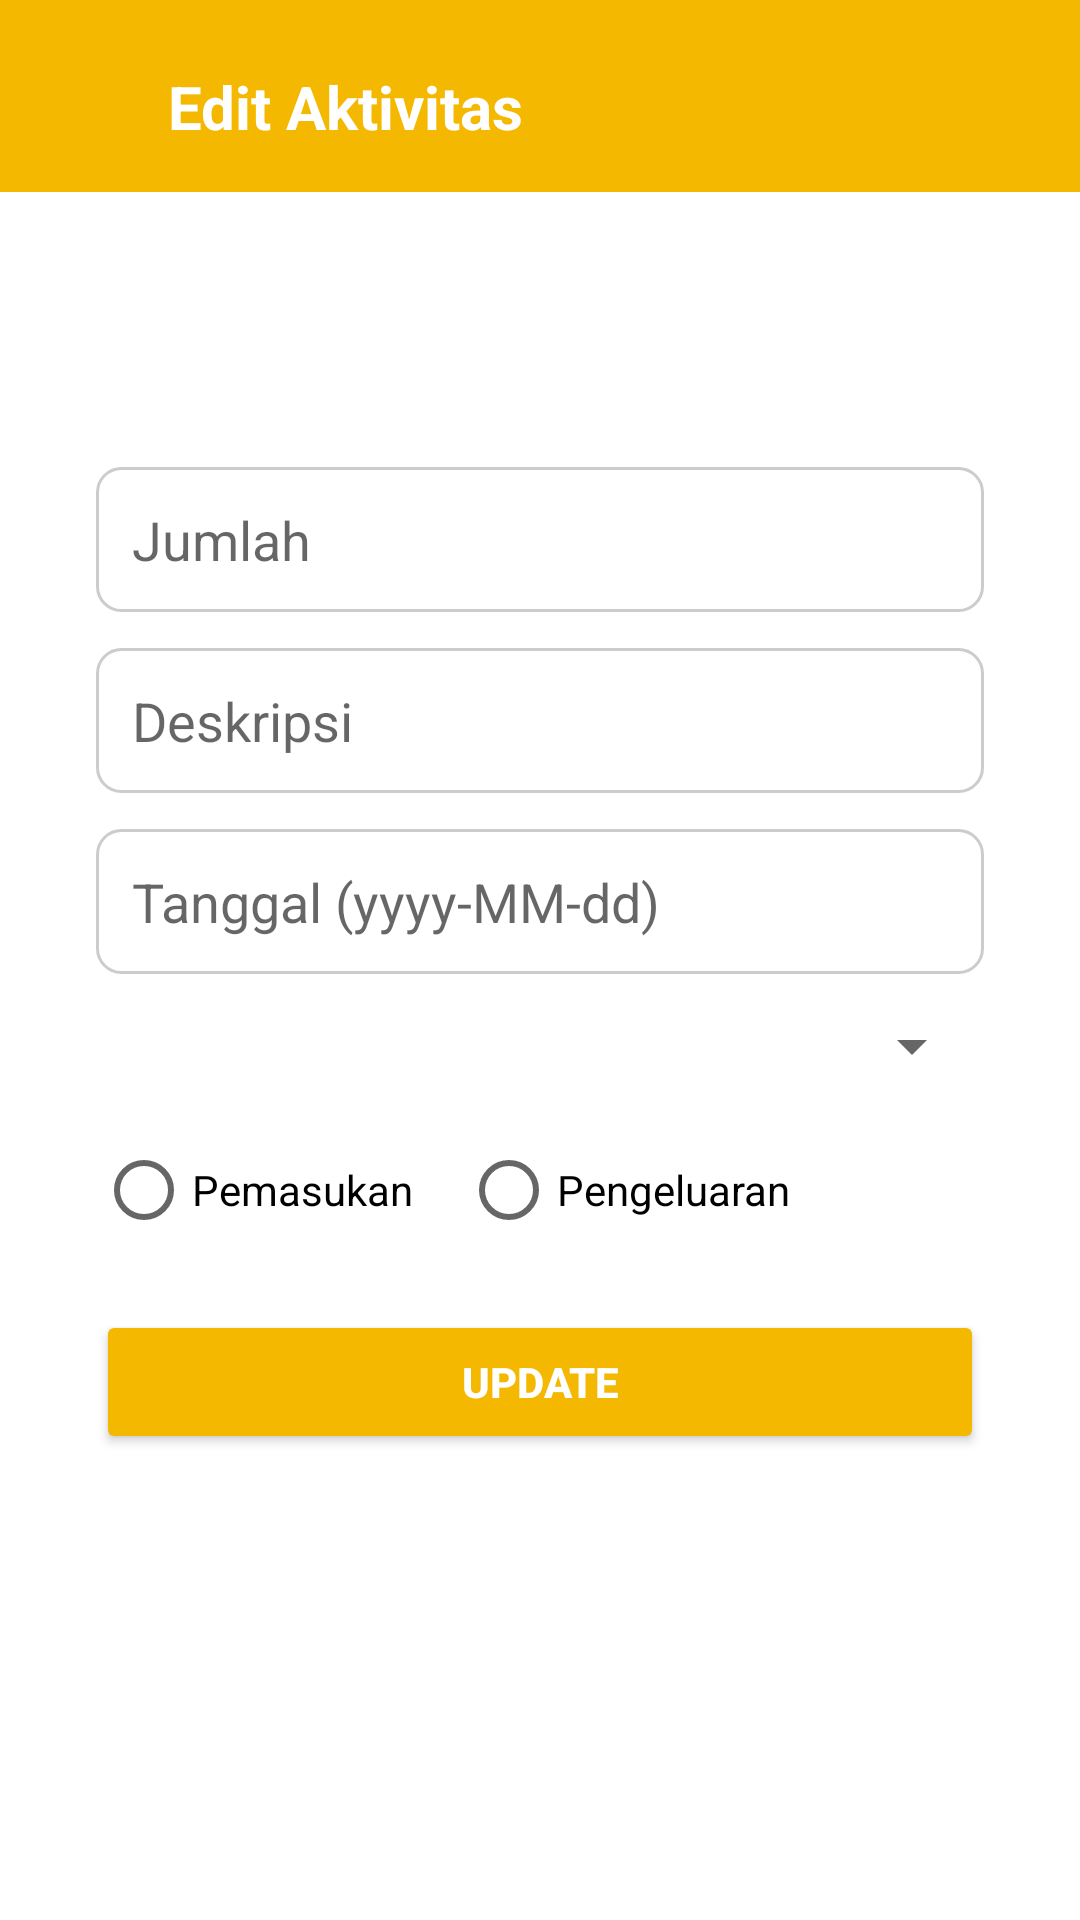

Here is an Android app screen rendered from its layout file. Give the layout XML and the strings, colors and styles it references.
<!-- AndroidManifest.xml: application theme AppTheme -->
<!-- res/layout/activity_edit_transaction.xml -->
<?xml version="1.0" encoding="utf-8"?>
<androidx.constraintlayout.widget.ConstraintLayout xmlns:android="http://schemas.android.com/apk/res/android"
    xmlns:app="http://schemas.android.com/apk/res-auto"
    xmlns:tools="http://schemas.android.com/tools"
    android:layout_width="match_parent"
    android:layout_height="match_parent"
    android:background="#FFFFFF"
    >

    
    <LinearLayout
        android:id="@+id/header"
        android:layout_width="match_parent"
        android:layout_height="64dp"
        android:background="@color/yellow"
        android:orientation="horizontal"
        android:padding="16dp"
        app:layout_constraintTop_toTopOf="parent"
        app:layout_constraintStart_toStartOf="parent"
        app:layout_constraintEnd_toEndOf="parent">

        <ImageView
            android:id="@+id/ivBack"
            android:layout_width="24dp"
            android:layout_height="24dp"
            android:layout_marginTop="8dp"
            android:src="@drawable/back"
            android:contentDescription="Back" />

        <TextView
            android:id="@+id/tvTitle"
            android:layout_width="wrap_content"
            android:layout_height="wrap_content"
            android:layout_marginStart="16dp"
            android:layout_marginTop="6dp"
            android:text="Edit Aktivitas"
            android:textColor="#FFF"
            android:textSize="20sp"
            android:textStyle="bold" />
    </LinearLayout>

    <LinearLayout
        android:layout_width="match_parent"
        android:layout_height="wrap_content"
        android:orientation="vertical"
        android:padding="16dp"
        android:layout_marginHorizontal="16dp"
        app:layout_constraintBottom_toBottomOf="parent"
        app:layout_constraintEnd_toEndOf="parent"
        app:layout_constraintStart_toStartOf="parent"
        app:layout_constraintTop_toTopOf="parent">


        
        <EditText
            android:id="@+id/etJumlah"
            android:layout_width="match_parent"
            android:layout_height="wrap_content"
            android:layout_marginBottom="12dp"
            android:background="@drawable/bg_input"
            android:hint="Jumlah"
            android:inputType="number"
            android:padding="12dp" />

        
        <EditText
            android:id="@+id/etDeskripsi"
            android:layout_width="match_parent"
            android:layout_height="wrap_content"
            android:layout_marginBottom="12dp"
            android:background="@drawable/bg_input"
            android:hint="Deskripsi"
            android:padding="12dp" />

        
        <EditText
            android:id="@+id/etTanggal"
            android:layout_width="match_parent"
            android:layout_height="wrap_content"
            android:layout_marginBottom="12dp"
            android:background="@drawable/bg_input"
            android:hint="Tanggal (yyyy-MM-dd)"
            android:padding="12dp" />

        
        <Spinner
            android:id="@+id/spinnerKategori"
            android:layout_width="match_parent"
            android:layout_height="wrap_content"
            android:layout_marginBottom="12dp" />

        
        <RadioGroup
            android:id="@+id/rgJenis"
            android:layout_width="match_parent"
            android:layout_height="wrap_content"
            android:layout_marginBottom="16dp"
            android:orientation="horizontal">

            <RadioButton
                android:id="@+id/rbPemasukan"
                android:layout_width="wrap_content"
                android:layout_height="wrap_content"
                android:text="Pemasukan" />

            <RadioButton
                android:id="@+id/rbPengeluaran"
                android:layout_width="wrap_content"
                android:layout_height="wrap_content"
                android:layout_marginStart="16dp"
                android:text="Pengeluaran" />
        </RadioGroup>

        
        <Button
            android:id="@+id/btnUpdate"
            android:layout_width="match_parent"
            android:layout_height="wrap_content"
            android:backgroundTint="@color/yellow"
            android:padding="12dp"
            android:text="Update"
            android:textColor="@android:color/white"
            android:textStyle="bold" />

    </LinearLayout>
</androidx.constraintlayout.widget.ConstraintLayout>
<!-- resources referenced by this layout -->
<resources>
  <color name="yellow">#F5B800</color>
  <!-- drawable bg_input (drawable) -->
  <?xml version="1.0" encoding="utf-8"?>
  <shape xmlns:android="http://schemas.android.com/apk/res/android"
      android:shape="rectangle">
  
      <solid android:color="#FFFFFF" />
  
      <stroke
          android:width="1dp"
          android:color="#CCCCCC" />
  
      <corners android:radius="8dp" />
  
      <padding
          android:left="12dp"
          android:top="12dp"
          android:right="12dp"
          android:bottom="12dp" />
  </shape>
  <style name="AppTheme" parent="Theme.MaterialComponents.DayNight.NoActionBar">
          <item name="android:statusBarColor">@color/yellow</item>
      </style>
</resources>
